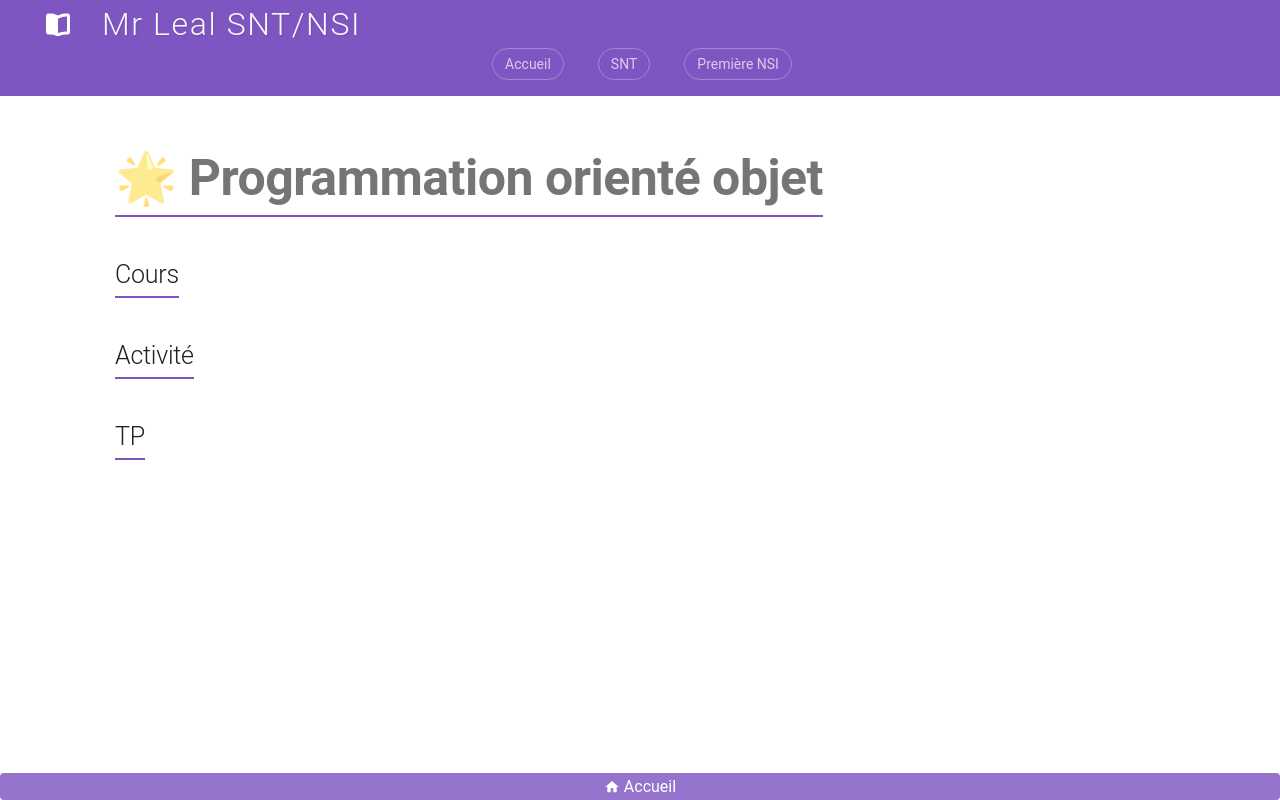

repository: jemangedespatate/projet_mkdocs · page: NSI_T/POO/sommaire/index.html · generator: mkdocs

# 🌟 Programmation orienté objet

## Cours

## Activité

## TP
